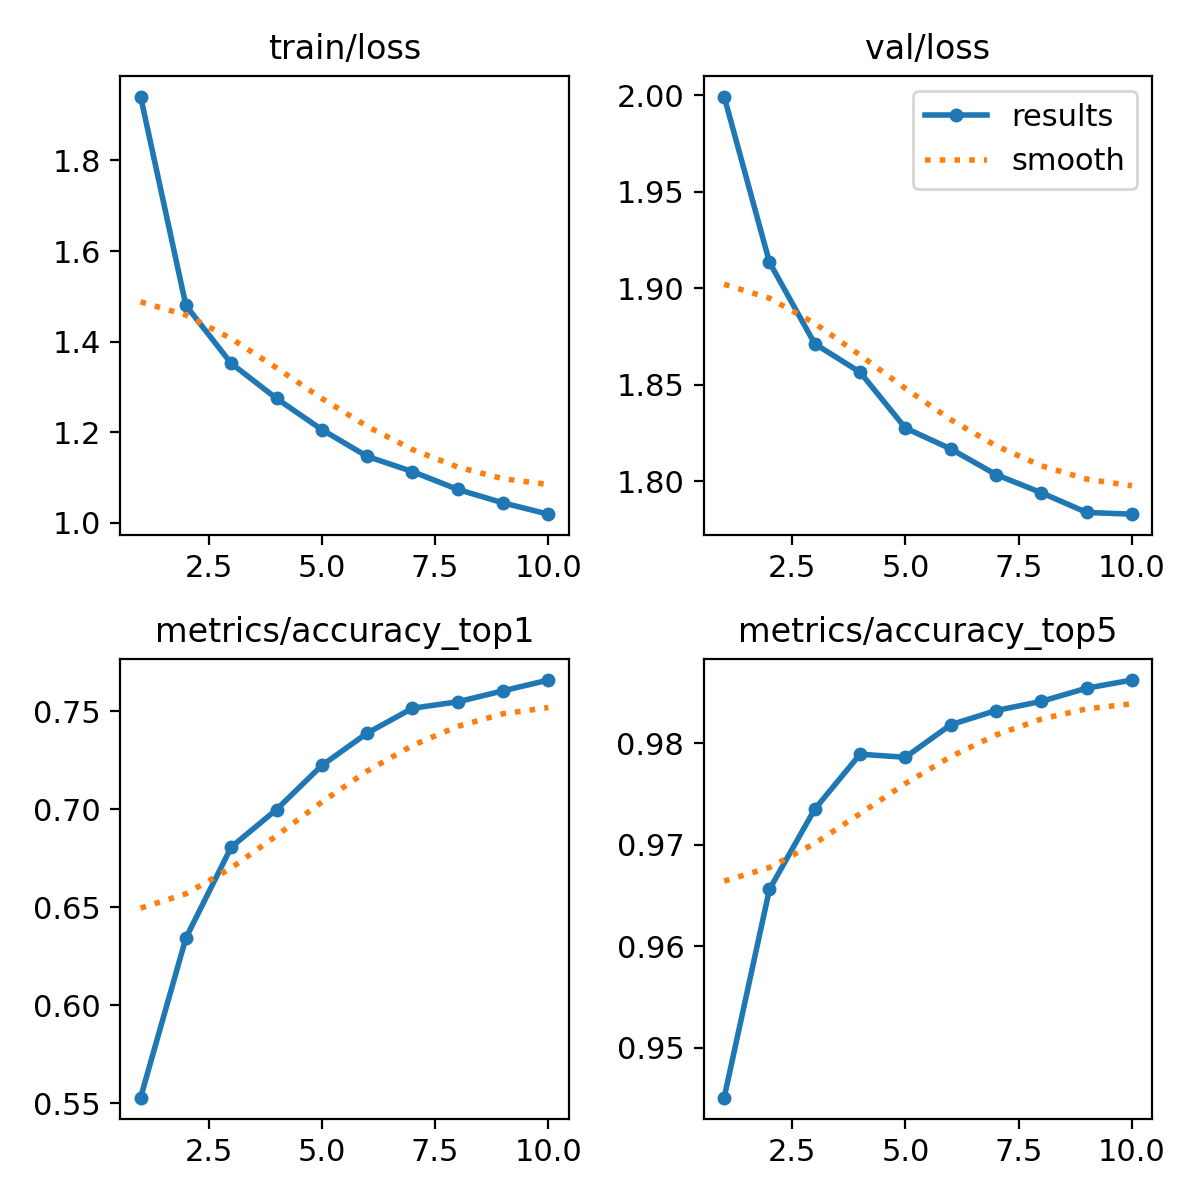

Source data for this figure (header and first rows):
epoch, train/loss, metrics/accuracy_top1, metrics/accuracy_top5, val/loss, lr/pg0, lr/pg1, lr/pg2
1, 1.941, 0.5528, 0.9451, 1.999, 0.0002379, 0.0002379, 0.0002379
2, 1.48, 0.6343, 0.9656, 1.913, 0.0004288, 0.0004288, 0.0004288
3, 1.352, 0.6807, 0.9735, 1.871, 0.0005726, 0.0005726, 0.0005726
4, 1.275, 0.6999, 0.9789, 1.857, 0.0005019, 0.0005019, 0.0005019
5, 1.206, 0.7224, 0.9786, 1.828, 0.0004313, 0.0004313, 0.0004313
6, 1.147, 0.7389, 0.9818, 1.817, 0.0003606, 0.0003606, 0.0003606
7, 1.113, 0.7516, 0.9832, 1.804, 0.0002899, 0.0002899, 0.0002899
8, 1.074, 0.7549, 0.9841, 1.794, 0.0002192, 0.0002192, 0.0002192
9, 1.044, 0.7605, 0.9854, 1.784, 0.0001485, 0.0001485, 0.0001485
10, 1.019, 0.766, 0.9862, 1.783, 7.7826e-05, 7.7826e-05, 7.7826e-05
